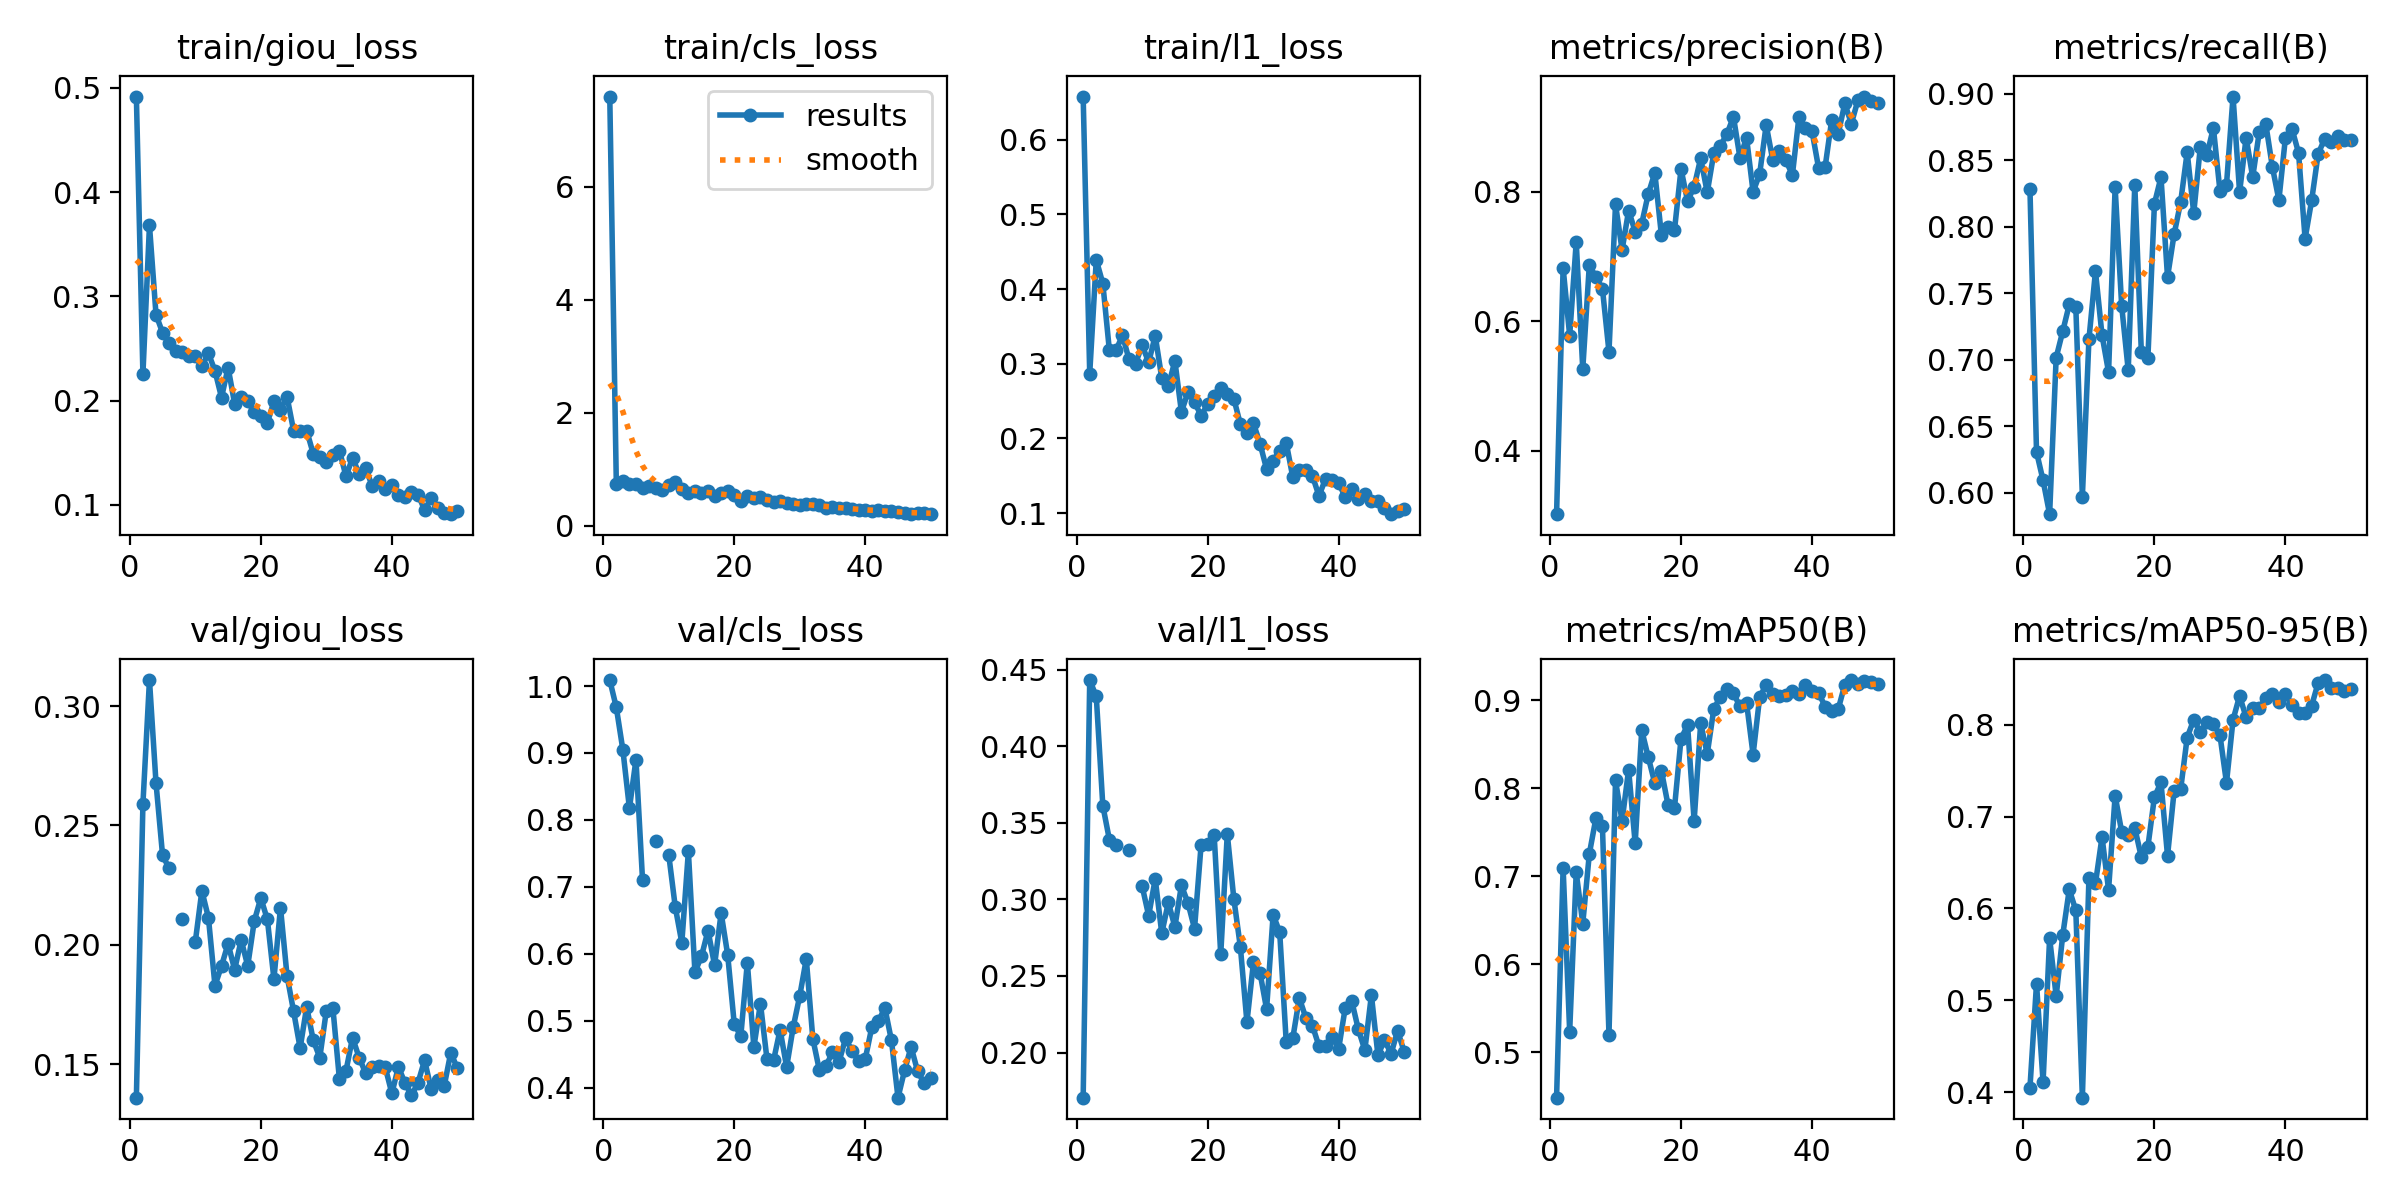

Source data for this figure (header and first rows):
epoch, time, train/giou_loss, train/cls_loss, train/l1_loss, metrics/precision(B), metrics/recall(B), metrics/mAP50(B), metrics/mAP50-95(B), val/giou_loss, val/cls_loss, val/l1_loss, lr/pg0, lr/pg1, lr/pg2
1, 33.41, 0.4918, 7.6, 0.6578, 0.3022, 0.828, 0.4485, 0.4049, 0.1361, 1.009, 0.1705, 0.0005489, 0.0005489, 0.0005489
2, 66.99, 0.2254, 0.7443, 0.2868, 0.6824, 0.6308, 0.7097, 0.518, 0.259, 0.968, 0.4432, 0.001083, 0.001083, 0.001083
3, 100, 0.3682, 0.7851, 0.4391, 0.5779, 0.6094, 0.5236, 0.4109, 0.3109, 0.9046, 0.4325, 0.001596, 0.001596, 0.001596
4, 132.9, 0.2824, 0.7324, 0.4074, 0.7221, 0.584, 0.7044, 0.5678, 0.2677, 0.8173, 0.3612, 0.00157, 0.00157, 0.00157
5, 166.6, 0.2651, 0.7438, 0.318, 0.5263, 0.7017, 0.6464, 0.5044, 0.2376, 0.8901, 0.339, 0.001538, 0.001538, 0.001538
6, 199.5, 0.2553, 0.6708, 0.3178, 0.6867, 0.7213, 0.7255, 0.5708, 0.232, 0.7107, 0.3353, 0.001506, 0.001506, 0.001506
7, 232.7, 0.2475, 0.7018, 0.3378, 0.6681, 0.7416, 0.7659, 0.6208, nan, nan, nan, 0.001473, 0.001473, 0.001473
8, 266, 0.2464, 0.6721, 0.3059, 0.6504, 0.7394, 0.7576, 0.5978, 0.2109, 0.7677, 0.3324, 0.001441, 0.001441, 0.001441
9, 299, 0.2424, 0.6311, 0.3002, 0.5528, 0.5972, 0.5201, 0.3938, nan, nan, nan, 0.001409, 0.001409, 0.001409
10, 332.6, 0.2427, 0.7147, 0.3248, 0.7804, 0.7152, 0.8089, 0.6327, 0.2014, 0.748, 0.3087, 0.001377, 0.001377, 0.001377
11, 366.2, 0.2327, 0.769, 0.3019, 0.71, 0.7665, 0.763, 0.6275, 0.2227, 0.6698, 0.2893, 0.001344, 0.001344, 0.001344
12, 399.2, 0.2455, 0.6568, 0.3375, 0.7708, 0.7185, 0.8213, 0.6779, 0.2114, 0.6164, 0.3133, 0.001312, 0.001312, 0.001312
13, 432.5, 0.2285, 0.5768, 0.2807, 0.7384, 0.6907, 0.7374, 0.6204, 0.183, 0.7529, 0.2778, 0.00128, 0.00128, 0.00128
14, 465.3, 0.2029, 0.6054, 0.2697, 0.7505, 0.8296, 0.8662, 0.7229, 0.1912, 0.5725, 0.298, 0.001248, 0.001248, 0.001248
15, 499, 0.2317, 0.579, 0.3038, 0.7965, 0.7405, 0.8354, 0.6836, 0.2006, 0.5961, 0.2821, 0.001215, 0.001215, 0.001215
16, 531.8, 0.1971, 0.6061, 0.2355, 0.829, 0.6922, 0.8056, 0.6804, 0.1896, 0.6346, 0.3092, 0.001183, 0.001183, 0.001183
17, 564.7, 0.203, 0.5315, 0.2619, 0.7335, 0.8315, 0.8203, 0.6879, 0.2021, 0.5829, 0.2976, 0.001151, 0.001151, 0.001151
18, 597.7, 0.1993, 0.5772, 0.2485, 0.7453, 0.706, 0.7816, 0.6559, 0.1913, 0.6609, 0.2809, 0.001119, 0.001119, 0.001119
19, 630.6, 0.1888, 0.6051, 0.2306, 0.7406, 0.7012, 0.7776, 0.6671, 0.2101, 0.5984, 0.3354, 0.001086, 0.001086, 0.001086
20, 663.9, 0.185, 0.5355, 0.2454, 0.835, 0.8173, 0.8567, 0.7215, 0.2196, 0.4954, 0.3363, 0.001054, 0.001054, 0.001054
21, 696.8, 0.1789, 0.4395, 0.2562, 0.7852, 0.8372, 0.8718, 0.7373, 0.2107, 0.4766, 0.3418, 0.001022, 0.001022, 0.001022
22, 730.1, 0.1991, 0.5205, 0.2677, 0.8077, 0.7621, 0.763, 0.6573, 0.1857, 0.5867, 0.2641, 0.0009895, 0.0009895, 0.0009895
23, 763.2, 0.1914, 0.4808, 0.2595, 0.8516, 0.7942, 0.8739, 0.7275, 0.2157, 0.4603, 0.3427, 0.0009573, 0.0009573, 0.0009573
24, 796.3, 0.2037, 0.5028, 0.2531, 0.7987, 0.8183, 0.839, 0.7297, 0.1871, 0.5256, 0.3004, 0.000925, 0.000925, 0.000925
25, 829.5, 0.1713, 0.4598, 0.2189, 0.8591, 0.8559, 0.89, 0.7863, 0.1723, 0.4425, 0.2689, 0.0008928, 0.0008928, 0.0008928
26, 862.6, 0.1711, 0.4265, 0.2078, 0.871, 0.8102, 0.9042, 0.8057, 0.1568, 0.4404, 0.2198, 0.0008605, 0.0008605, 0.0008605
27, 895.5, 0.1712, 0.442, 0.22, 0.8887, 0.8596, 0.9125, 0.7919, 0.1741, 0.4863, 0.2591, 0.0008282, 0.0008282, 0.0008282
28, 928.4, 0.149, 0.3947, 0.193, 0.9157, 0.8536, 0.9079, 0.8037, 0.1602, 0.4307, 0.252, 0.000796, 0.000796, 0.000796
29, 961.4, 0.1457, 0.3879, 0.1589, 0.852, 0.8743, 0.8932, 0.8007, 0.1529, 0.4902, 0.2283, 0.0007637, 0.0007637, 0.0007637
30, 994.1, 0.1407, 0.3631, 0.1702, 0.8834, 0.8271, 0.8974, 0.789, 0.1725, 0.5369, 0.2899, 0.0007315, 0.0007315, 0.0007315
31, 1028, 0.1476, 0.3804, 0.1834, 0.7996, 0.8315, 0.8384, 0.7369, 0.1736, 0.5922, 0.2786, 0.0006992, 0.0006992, 0.0006992
32, 1061, 0.152, 0.381, 0.194, 0.8271, 0.8978, 0.9034, 0.8056, 0.1437, 0.4728, 0.2069, 0.0006669, 0.0006669, 0.0006669
33, 1094, 0.1273, 0.3568, 0.1481, 0.903, 0.8259, 0.9178, 0.8316, 0.1473, 0.4258, 0.2094, 0.0006347, 0.0006347, 0.0006347
34, 1127, 0.1449, 0.3179, 0.1576, 0.8488, 0.867, 0.9074, 0.8082, 0.1612, 0.4323, 0.2356, 0.0006024, 0.0006024, 0.0006024
35, 1160, 0.1299, 0.332, 0.1577, 0.863, 0.8372, 0.9051, 0.8184, 0.1529, 0.4526, 0.2225, 0.0005702, 0.0005702, 0.0005702
36, 1194, 0.1352, 0.317, 0.1498, 0.8485, 0.871, 0.9063, 0.8181, 0.1464, 0.4386, 0.2175, 0.0005379, 0.0005379, 0.0005379
37, 1227, 0.118, 0.3108, 0.1229, 0.8257, 0.8771, 0.9111, 0.8297, 0.1489, 0.4734, 0.2042, 0.0005056, 0.0005056, 0.0005056
38, 1259, 0.1232, 0.2871, 0.146, 0.9153, 0.845, 0.9071, 0.8333, 0.1492, 0.4544, 0.2042, 0.0004734, 0.0004734, 0.0004734
39, 1293, 0.1148, 0.2768, 0.1445, 0.8981, 0.82, 0.9172, 0.8254, 0.1488, 0.4392, 0.2103, 0.0004411, 0.0004411, 0.0004411
40, 1326, 0.1194, 0.2784, 0.1405, 0.8931, 0.867, 0.9102, 0.8332, 0.1379, 0.4426, 0.2024, 0.0004089, 0.0004089, 0.0004089
41, 1360, 0.1092, 0.2579, 0.1214, 0.8365, 0.8734, 0.9086, 0.822, 0.149, 0.4902, 0.229, 0.0003766, 0.0003766, 0.0003766
42, 1393, 0.1076, 0.2803, 0.1321, 0.8384, 0.8555, 0.8929, 0.8129, 0.1423, 0.4992, 0.2337, 0.0003443, 0.0003443, 0.0003443
43, 1425, 0.1121, 0.2667, 0.1195, 0.9106, 0.791, 0.8882, 0.8129, 0.1371, 0.5189, 0.2152, 0.0003121, 0.0003121, 0.0003121
44, 1458, 0.1096, 0.2495, 0.126, 0.8894, 0.8197, 0.8901, 0.8209, 0.1424, 0.4704, 0.2016, 0.0002798, 0.0002798, 0.0002798
45, 1492, 0.09517, 0.2474, 0.1162, 0.9362, 0.8548, 0.9179, 0.846, 0.1518, 0.3849, 0.2376, 0.0002476, 0.0002476, 0.0002476
46, 1525, 0.1061, 0.2217, 0.1164, 0.905, 0.8661, 0.9231, 0.8489, 0.1397, 0.4255, 0.1982, 0.0002153, 0.0002153, 0.0002153
47, 1558, 0.09711, 0.2105, 0.1072, 0.9409, 0.8638, 0.9191, 0.8399, 0.1434, 0.4607, 0.2083, 0.000183, 0.000183, 0.000183
48, 1591, 0.09245, 0.2313, 0.09852, 0.9468, 0.8684, 0.9215, 0.8407, 0.1411, 0.4242, 0.1991, 0.0001508, 0.0001508, 0.0001508
49, 1624, 0.09099, 0.2202, 0.1034, 0.9405, 0.8653, 0.9204, 0.837, 0.155, 0.4065, 0.2142, 0.0001185, 0.0001185, 0.0001185
50, 1657, 0.09432, 0.2021, 0.1048, 0.9367, 0.8653, 0.9188, 0.8389, 0.1484, 0.4147, 0.2006, 8.62661e-05, 8.62661e-05, 8.62661e-05
